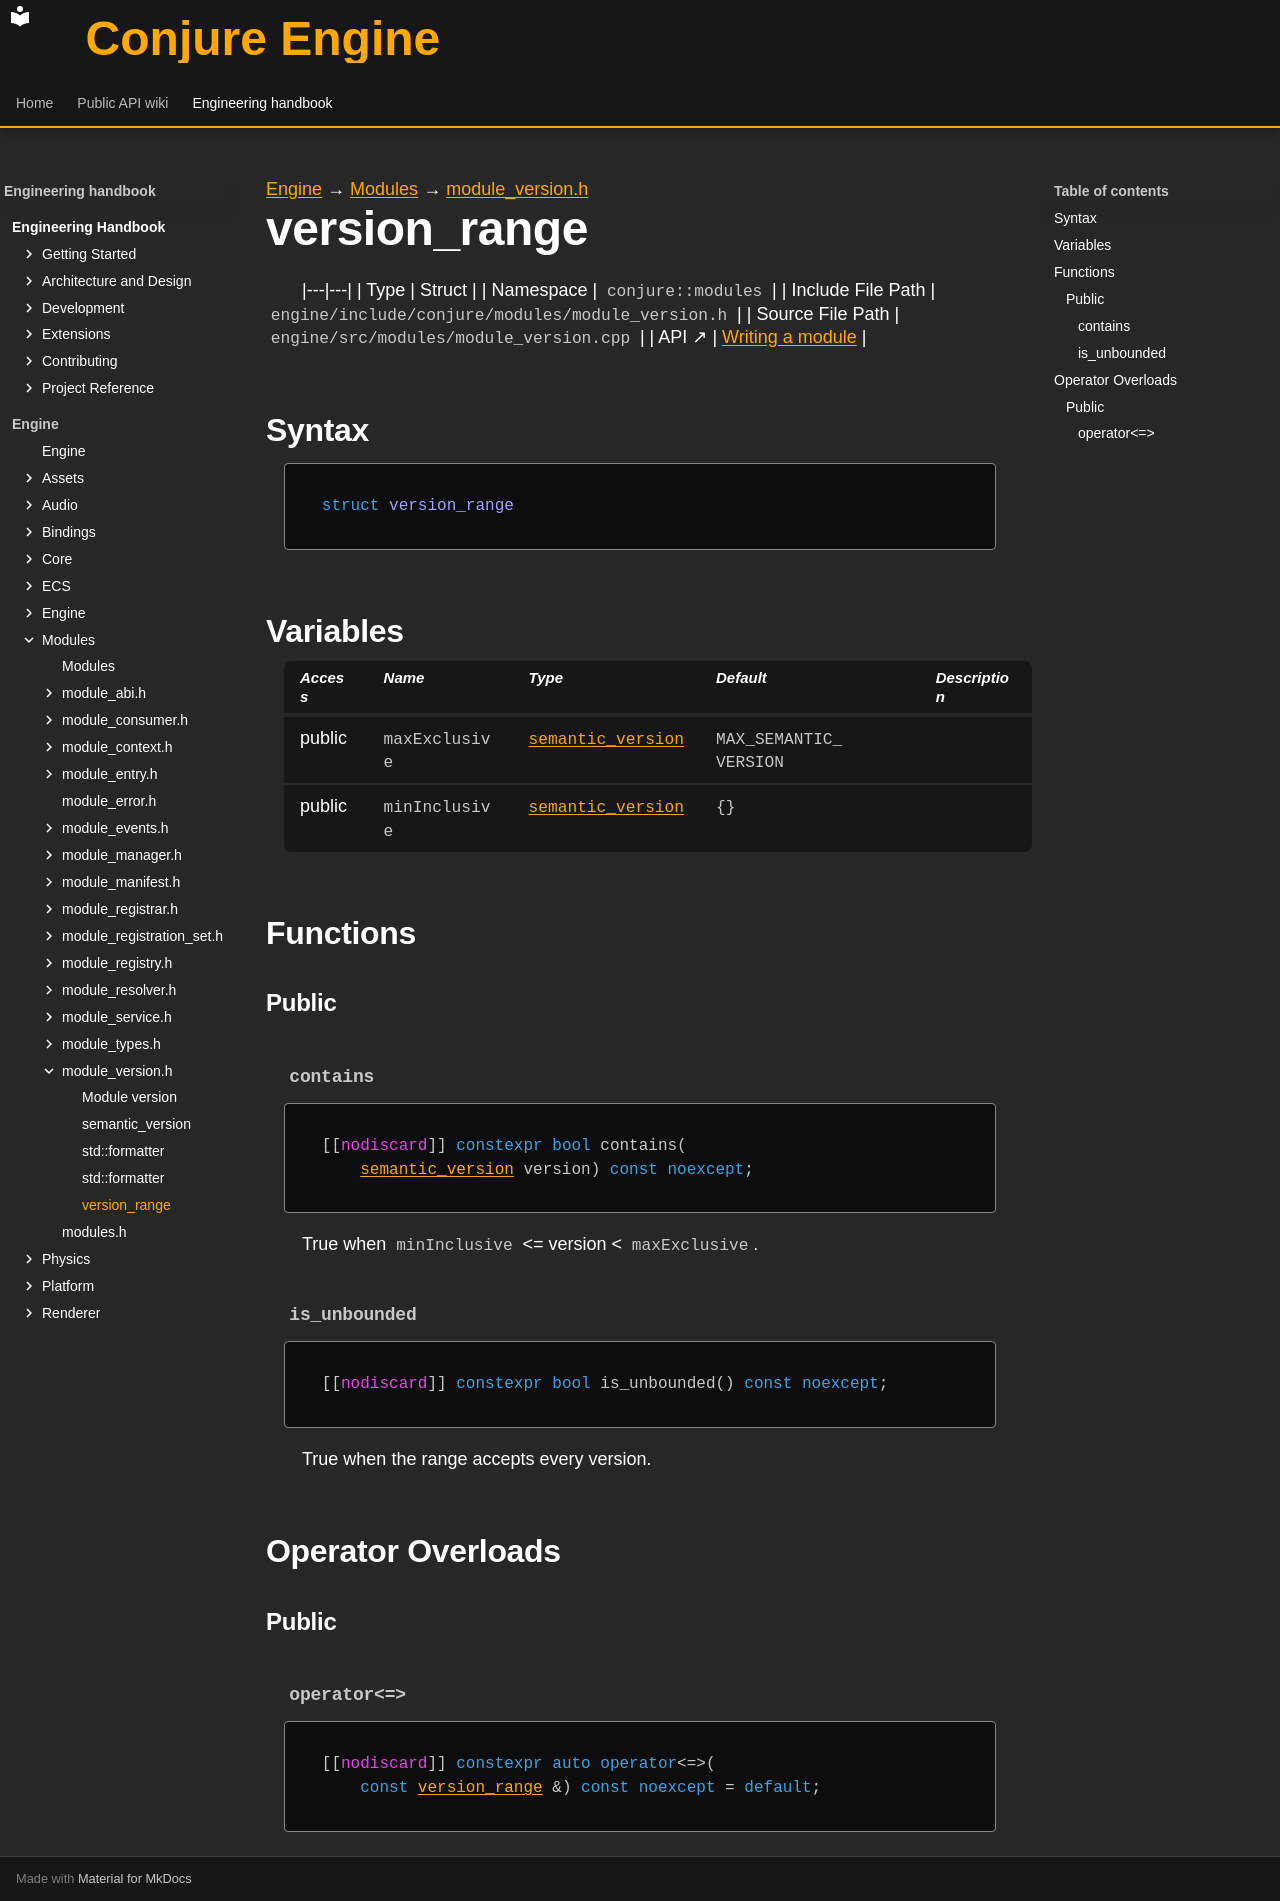

repository: Dozer90/Conjure-Engine · page: handbook/engine/modules/module-version/version-range.html · generator: mkdocs

---
kind: struct
---

[Engine](../../../engine.md) → [Modules](../../modules.md) → [module_version.h](../module-version.md)

# version_range
<!-- doc-template:type -->

|---|---|
| Type | Struct |
| Namespace | `conjure::modules` |
| Include File Path | `engine/include/conjure/modules/module_version.h` |
| Source File Path | `engine/src/modules/module_version.cpp` |
| API ↗ | [Writing a module](../../../../api/modules/writing-a-module.md) |

## Syntax

```cpp
struct version_range
```







## Variables

<table class="variable-table">
<thead><tr><th>Access</th><th>Name</th><th>Type</th><th>Default</th><th>Description</th></tr></thead>
<tbody>
<tr><td>public</td><td><code class="signature">maxExclusive</code></td><td><code class="signature"><a href="semantic-version.html">semantic_version</a></code></td><td><code class="signature">MAX_<wbr>SEMANTIC_<wbr>VERSION</code></td><td></td></tr>
<tr><td>public</td><td><code class="signature">minInclusive</code></td><td><code class="signature"><a href="semantic-version.html">semantic_version</a></code></td><td><code class="signature">{}</code></td><td></td></tr>
</tbody>
</table>

## Functions

### Public

#### `contains` {#function-contains}

<div class="function-declaration" id="function-contains-1"><pre><code>[[<span class="na">nodiscard</span>]] <span class="k">constexpr</span> <span class="k">bool</span> contains(
    <a href="semantic-version.html">semantic_version</a> version) <span class="k">const</span> <span class="k">noexcept</span>;</code></pre></div>

<p>True when <code>minInclusive</code> &lt;= version &lt; <code>maxExclusive</code>.</p>

#### `is_unbounded` {#function-is-unbounded}

<div class="function-declaration" id="function-is-unbounded-1"><pre><code>[[<span class="na">nodiscard</span>]] <span class="k">constexpr</span> <span class="k">bool</span> is_unbounded() <span class="k">const</span> <span class="k">noexcept</span>;</code></pre></div>

<p>True when the range accepts every version.</p>

## Operator Overloads

### Public

#### `operator<=>` {#operator-3c--3d--3e}

<div class="function-declaration" id="operator-3c--3d--3e-1"><pre><code>[[<span class="na">nodiscard</span>]] <span class="k">constexpr</span> <span class="k">auto</span> <span class="k">operator</span>&lt;=&gt;(
    <span class="k">const</span> <a href="version-range.html">version_range</a> &amp;) <span class="k">const</span> <span class="k">noexcept</span> = <span class="k">default</span>;</code></pre></div>

<!-- doc-content:notes:start -->

<!-- doc-content:notes:end -->

<!-- doc-legacy-anchors:start -->
<a id="constructors"></a>
<a id="destructors"></a>
<!-- doc-legacy-anchors:end -->
